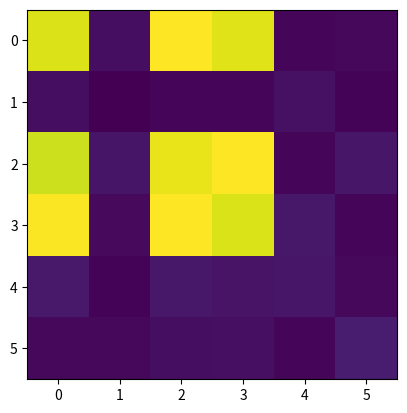

The script that saved this image:
import numpy as np


def get_perception_matrix_mine(N, M, N_cells, M_cells):
    if N_cells == M_cells == 1:
        return np.array([[[N // 2, M // 2]]])
    Sx = (N_cells - 1) / (N - 1)  # Scaling factor x
    Sy = (M_cells - 1) / (M - 1)  # Scaling factor y
    A = np.array([[Sx, 0], [0, Sy]])  # Scaling matrix
    A_inv = np.linalg.inv(A)  # Inverse gives us the bakwards scaling

    perceptions = np.zeros((N_cells, M_cells, 2), dtype=int)

    for x_new in range(N_cells):
        for y_new in range(M_cells):
            x_old, y_old = A_inv @ np.array([x_new, y_new])
            perceptions[x_new, y_new] = [int(np.round(x_old)), int(np.round(y_old))]
    return perceptions


def get_perception_matrix_NxM(N, M):
    perceptions = np.zeros((N - 2, M - 2, 2), dtype=int)
    for x in range(N - 2):
        for y in range(M - 2):
            perceptions[x, y] = [x, y]
    return perceptions


# Optimized with ChatGPTs help
def get_perception_matrix(N, M, N_cells, M_cells):
    """
    Look at get_perception_matrix_mine for the original version.
    It is also easier to understand, but it is slower.
    These two functions do the same.
    """
    if N_cells == M_cells == 1:
        return np.array([[[N // 2, M // 2]]])
    x_new = np.arange(N_cells)
    y_new = np.arange(M_cells)
    X_new, Y_new = np.meshgrid(x_new, y_new)
    coords = np.stack((X_new.ravel(), Y_new.ravel())).T

    Sx = (N_cells - 1) / (N - 1)  # Scaling factor x
    Sy = (M_cells - 1) / (M - 1)  # Scaling factor y
    A = np.array([[Sx, 0], [0, Sy]])  # Scaling matrix
    A_inv = np.linalg.inv(A)  # Inverse gives us the backwards scaling

    coords_old = np.round(np.dot(coords, A_inv.T)).astype(int)
    perceptions = coords_old.reshape(N_cells, M_cells, 2)

    # ChatGPT did not realize which order of indexes I had and messed this up for me. The bastard.
    return np.transpose(perceptions, (1, 0, 2))


if __name__ == "__main__":
    N, M = 4, 4
    N_cells, M_cells = 3, 3

    perceptions_GPT = get_perception_matrix(N, M, N_cells, M_cells)

    # Plotting
    a = np.random.rand(N + 2, M + 2) * 0.1
    import matplotlib.pyplot as plt

    for row in perceptions_GPT:
        for x, y in row:
            a[x, y] += 1

    plt.imshow(a)
    plt.show()

    """perceptions_mine = get_perception_matrix_mine(N, M, N_cells, M_cells)

    for x in range(N_cells):
        for y in range(M_cells):
            print(perceptions_GPT[x, y], end=" ")
            print(perceptions_mine[x, y])"""
